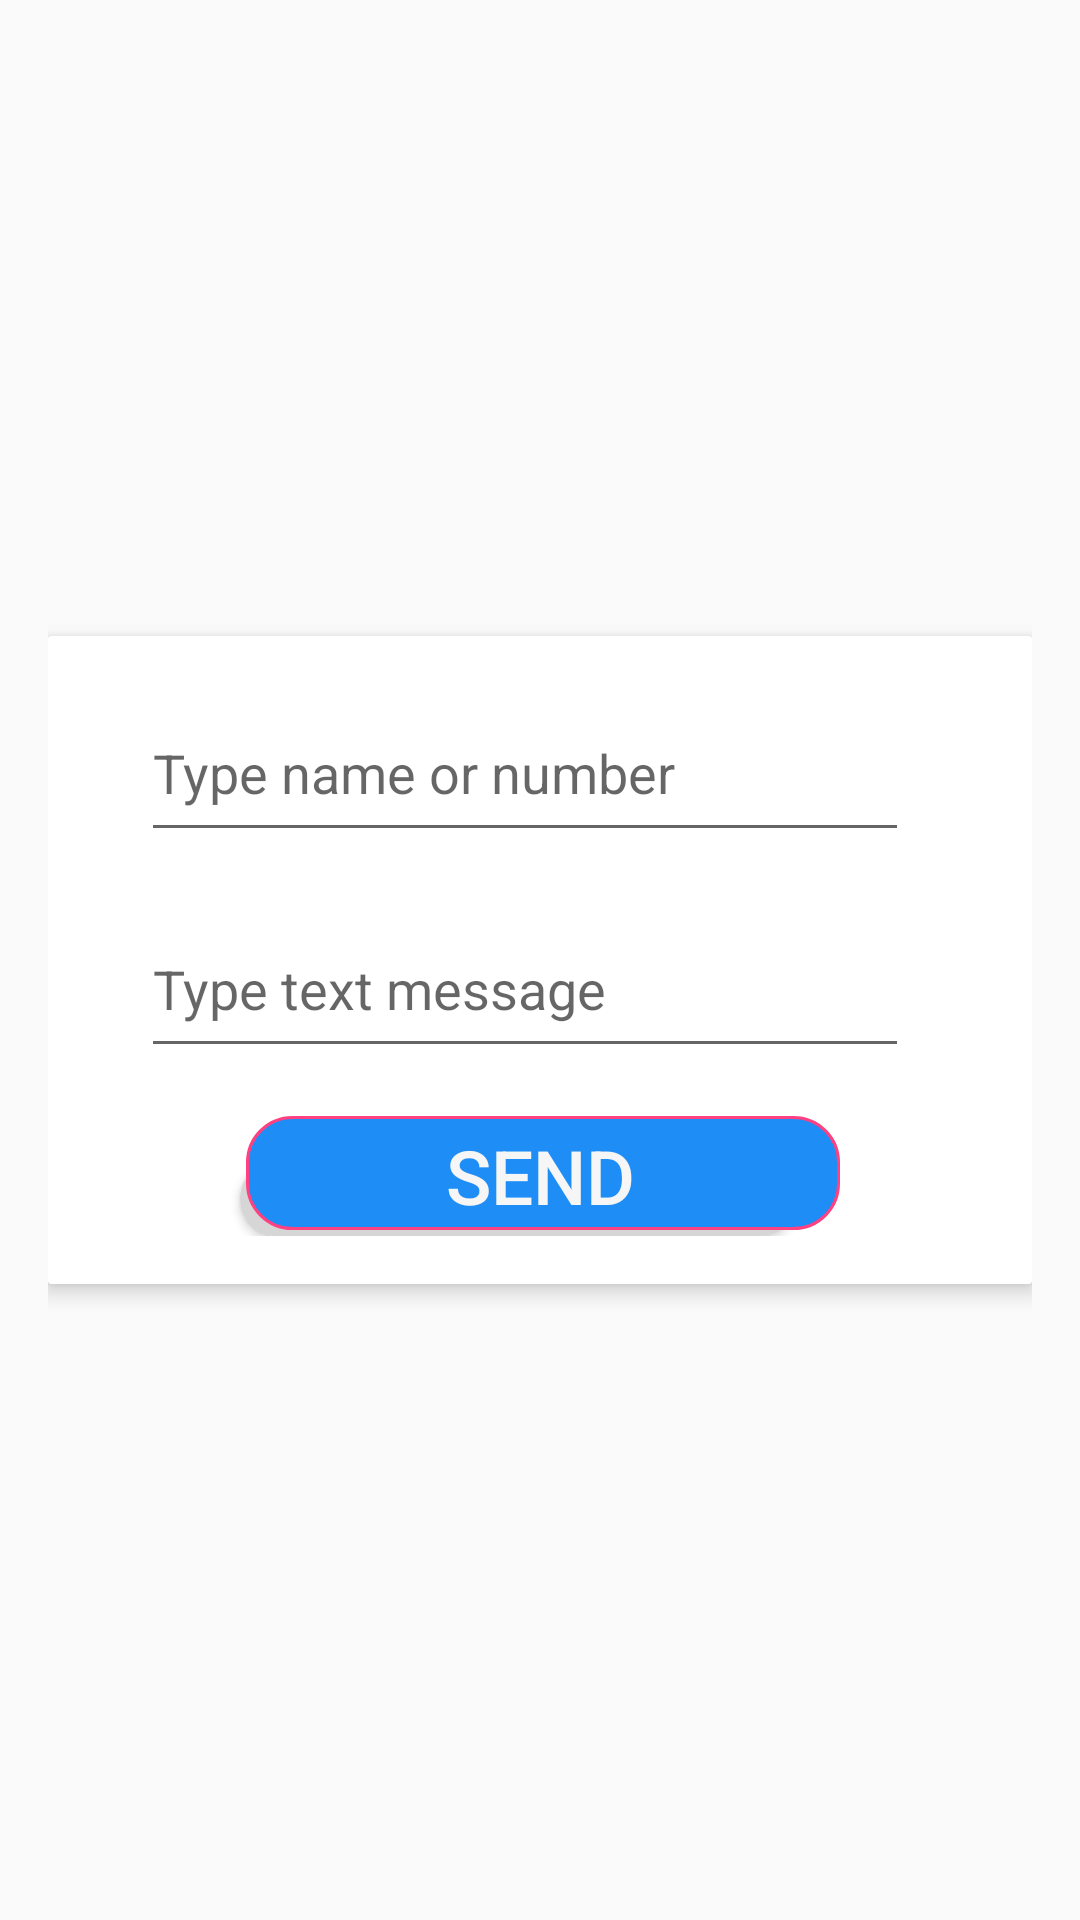

Android layout source for this screen:
<!-- AndroidManifest.xml: application theme AppTheme -->
<!-- res/layout/activity_type_message.xml -->
<?xml version="1.0" encoding="utf-8"?>
<LinearLayout
    xmlns:android="http://schemas.android.com/apk/res/android"
    xmlns:app="http://schemas.android.com/apk/res-auto"
    xmlns:tools="http://schemas.android.com/tools"
    android:layout_width="match_parent"
    android:layout_height="match_parent"
    android:orientation="vertical"
    android:padding="16dp"
    android:gravity="center"
    tools:context="com.example.hp.mychat.ShowContacts"
    >





    <android.support.v7.widget.CardView
        android:layout_width="match_parent"
        android:layout_height="wrap_content"
        android:id="@+id/id_type_message_cardview"
        app:cardCornerRadius="1dp"
        app:cardElevation="4dp"
        android:gravity="center_vertical">

        <LinearLayout
            android:layout_width="match_parent"
            android:layout_height="match_parent"
            android:orientation="vertical"
            android:gravity="center"
            android:padding="16dp"
            >

        
        <LinearLayout
            android:layout_width="match_parent"
            android:layout_height="wrap_content"
            android:orientation="horizontal"
            android:id="@+id/idlayoutEnterNumver"
            android:layout_marginBottom="16dp">

            <EditText
                android:id="@+id/idEnnterNumber"
                android:layout_width="wrap_content"
                android:layout_height="56dp"
                android:layout_marginLeft="15dp"
                android:layout_weight="1"
                android:hint="Type name or number" />

            <ImageView
                android:id="@+id/imageContacts"
                android:layout_width="wrap_content"
                android:layout_height="wrap_content"
                android:layout_gravity="center"
                android:layout_marginLeft="15dp"
                android:layout_marginRight="10dp"
                android:onClick="mthdShowContacts"
                android:scaleType="fitXY"
                android:src="@drawable/contacts" />

        </LinearLayout>

        

        <LinearLayout
            android:layout_width="match_parent"
            android:layout_height="wrap_content"
            android:orientation="horizontal"
            android:layout_marginBottom="16dp">

            <EditText
                android:id="@+id/idEnterMessage"
                android:layout_width="wrap_content"
                android:layout_height="56dp"
                android:layout_marginLeft="15dp"
                android:layout_weight="1"
                android:hint="Type text message"
                android:onClick="methdCheckTxt"/>
            <ImageView
                android:id="@+id/imageSendTextMessage"
                android:layout_width="wrap_content"
                android:layout_height="wrap_content"
                android:layout_marginLeft="15dp"
                android:layout_marginRight="10dp"
                android:scaleType="fitXY"
                android:layout_gravity="center"
                android:onClick="mthdSendTextMessage"
                android:src="@drawable/microphone" />

        </LinearLayout>

        <LinearLayout
            android:layout_width="match_parent"
            android:layout_height="wrap_content"
            android:orientation="horizontal"
            android:gravity="center">

            <Button
                android:layout_width="200dp"
                android:minWidth="100dp"
                android:maxWidth="400dp"
                android:layout_height="40dp"
                android:background="@drawable/my_round_shadow_button"
                android:textColor="@color/colorText"
                android:textSize="25dp"
                android:text="Send"
                android:textAlignment="center"
                android:onClick="mthdSendTextMessage"
                />
            </LinearLayout>


        </LinearLayout>

    </android.support.v7.widget.CardView>


    


    








</LinearLayout>
<!-- res/layout/main_toolbar.xml (included above) -->
<?xml version="1.0" encoding="utf-8"?>
<android.support.v7.widget.Toolbar xmlns:android="http://schemas.android.com/apk/res/android"
    android:layout_width="match_parent"
    android:layout_height="wrap_content"
    xmlns:app="http://schemas.android.com/apk/res-auto"
    android:background="@color/colorToolBarBG"
    android:id="@+id/mainToolBar"
    android:elevation="6dp"
    app:popupTheme="@style/AppTheme.PopupOverlay">


</android.support.v7.widget.Toolbar>
<!-- resources referenced by this layout -->
<resources>
  <color name="colorText">#F6F6F6</color>
  <color name="colorToolBarBG">#1E8EF6</color>
  <!-- drawable my_round_shadow_button (drawable) -->
  <?xml version="1.0" encoding="utf-8"?>
  <selector xmlns:android="http://schemas.android.com/apk/res/android">
  
  
  
  
      <item>
          <layer-list>
              <item android:right="15dp" android:top="15dp" >
                  <shape android:shape="rectangle">
                      <corners android:radius="15dp" />
                      <solid android:color="#D6D6D6" />
                  </shape>
       </item>
  
              <item android:bottom="2dp" android:left="2dp">
                  <shape android:shape="rectangle">
                      <solid android:color="@color/colorToolBarBG"/>
                      <corners android:radius="15dp"/>
                      <stroke
                          android:width="3px"
                          android:color="@color/colorAccent"/>     
                             </shape>
                                  </item>
                              </layer-list>
              </item>
  
  
  
  
   </selector>
  <style name="AppTheme.PopupOverlay" parent="ThemeOverlay.AppCompat.Light" />
  <style name="AppTheme" parent="Theme.AppCompat.Light.DarkActionBar">
          
          <item name="colorPrimary">#1E8EF6</item>
          <item name="colorPrimaryDark">@color/colorPrimaryDark</item>
          <item name="colorAccent">@color/colorAccent</item>
      </style>
  <color name="colorAccent">#FF4081</color>
  <color name="colorPrimaryDark">#303F9F</color>
</resources>
